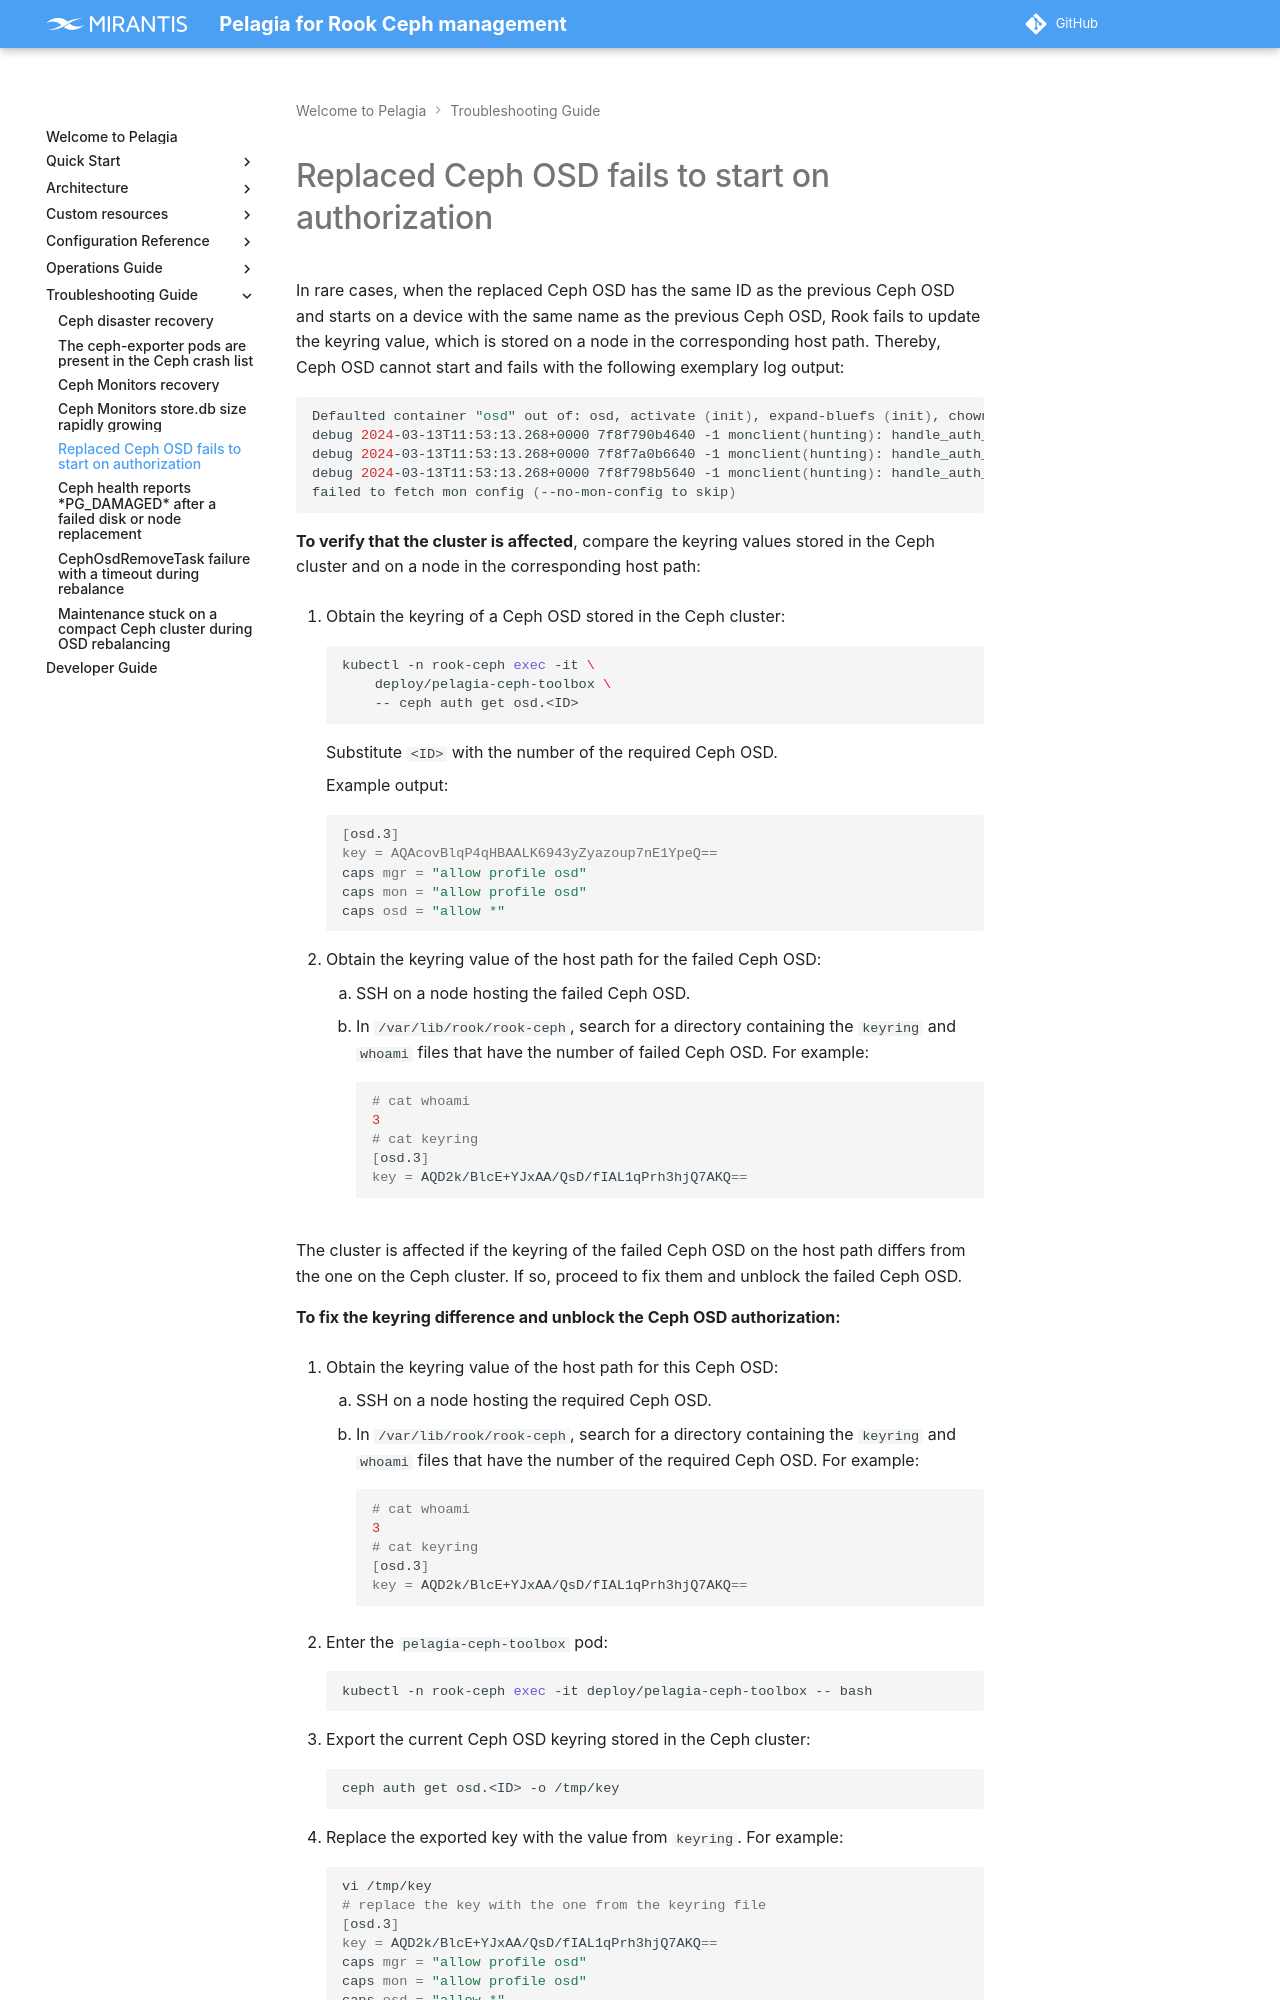

repository: Mirantis/pelagia · page: 1.x/troubleshoot/ceph-osd-auth-failed/index.html · generator: mkdocs

---
description: How to fix replaced Ceph OSD authorization failure when keyring
  values differ between cluster and host path.
keywords: pelagia, ceph, ceph osd authorization, osd keyring, osd authentication,
  replaced osd, osd startup failure, ceph osd keyring mismatch
---

<a id="ceph-osd-auth-failed-replaced-ceph-osd-fails-to-start-on-authorization"></a>
